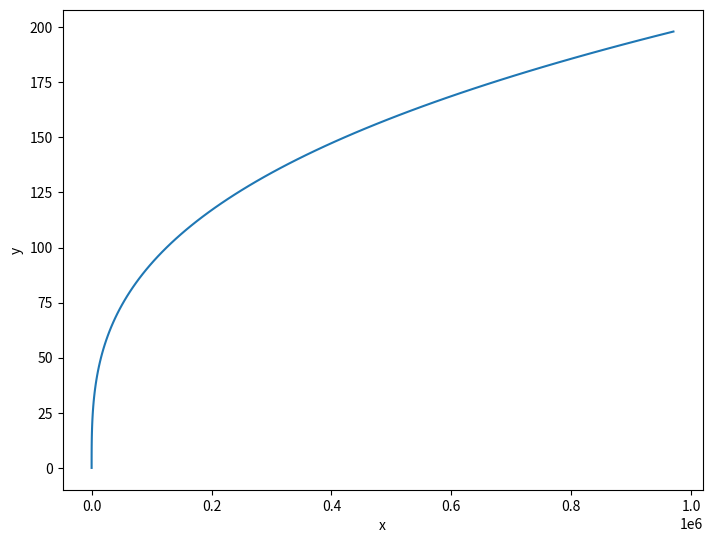
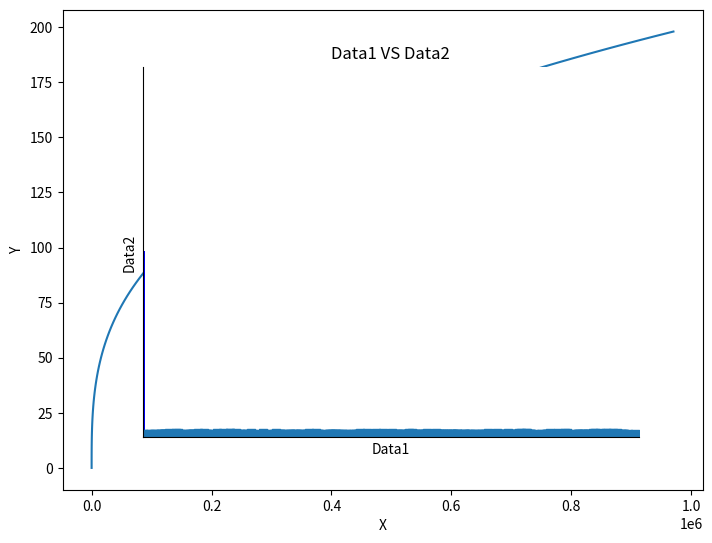

The script that saved these images, in order:
import numpy as np
import pandas as pd
X = np.arange(0,100)
Y = X * 2
X = X ** 3

# Your Code Here
import matplotlib.pyplot as plt
%matplotlib inline

# Your Code Here
fig = plt.figure()
axs = fig.add_axes([0, 0, 1, 1])
axs.set_xlabel('x')
axs.set_ylabel('y')
axs.plot(X, Y)

# Your Code Here
figu = plt.figure()
ax1 = figu.add_axes([0, 0, 1, 1])
ax2 = figu.add_axes([0.4, 0.3, 0.1, 0.2])

# Your Code Here
ax1.set_xlabel('X')
ax1.set_ylabel('Y')
ax1.plot(X, Y)

ax2.set_xlabel('x')
ax2.set_ylabel('y')
ax2.plot(X, Y)

figu

df1 = pd.DataFrame({'date':['11-May-16','18-May-16','01-Jun-16','08-Jun-16','15-Jun-16'], # Importing some dates as a string
                   'data':np.random.randint(0,1000,5)*100})
df1 = df1.set_index('date')
df1.index.name = None
df1

# Your Code Here
df1 = pd.DataFrame({'date':['11-May-16','18-May-16','01-Jun-16','08-Jun-16','15-Jun-16'], # Importing some dates as a string
                   'data':np.random.randint(0,1000,5)*100})
df1 = df1.set_index('date')
df1.index.name = None
df1
ax = plt.axes()
ax.bar(df1.index, df1['data'], color='blue', width=1)
ax.set_xlabel('Date')
ax.set_ylabel('Data')
ax.set_title('Date VS Data')
plt.xticks([])
plt.yticks([])

ax.spines['top'].set_visible(False)
ax.spines['right'].set_visible(False)

df2 = pd.DataFrame({'data1':np.random.randint(0,1000,1000),
                   'data2':np.random.randint(0,1000,1000)})
df2

# Your Code Here
plt.scatter(df2['data1'], df2['data2'], marker='s')
plt.xlabel('Data1')
plt.ylabel('Data2')
plt.title('Data1 VS Data2')
plt.xlim((0, 1000))

